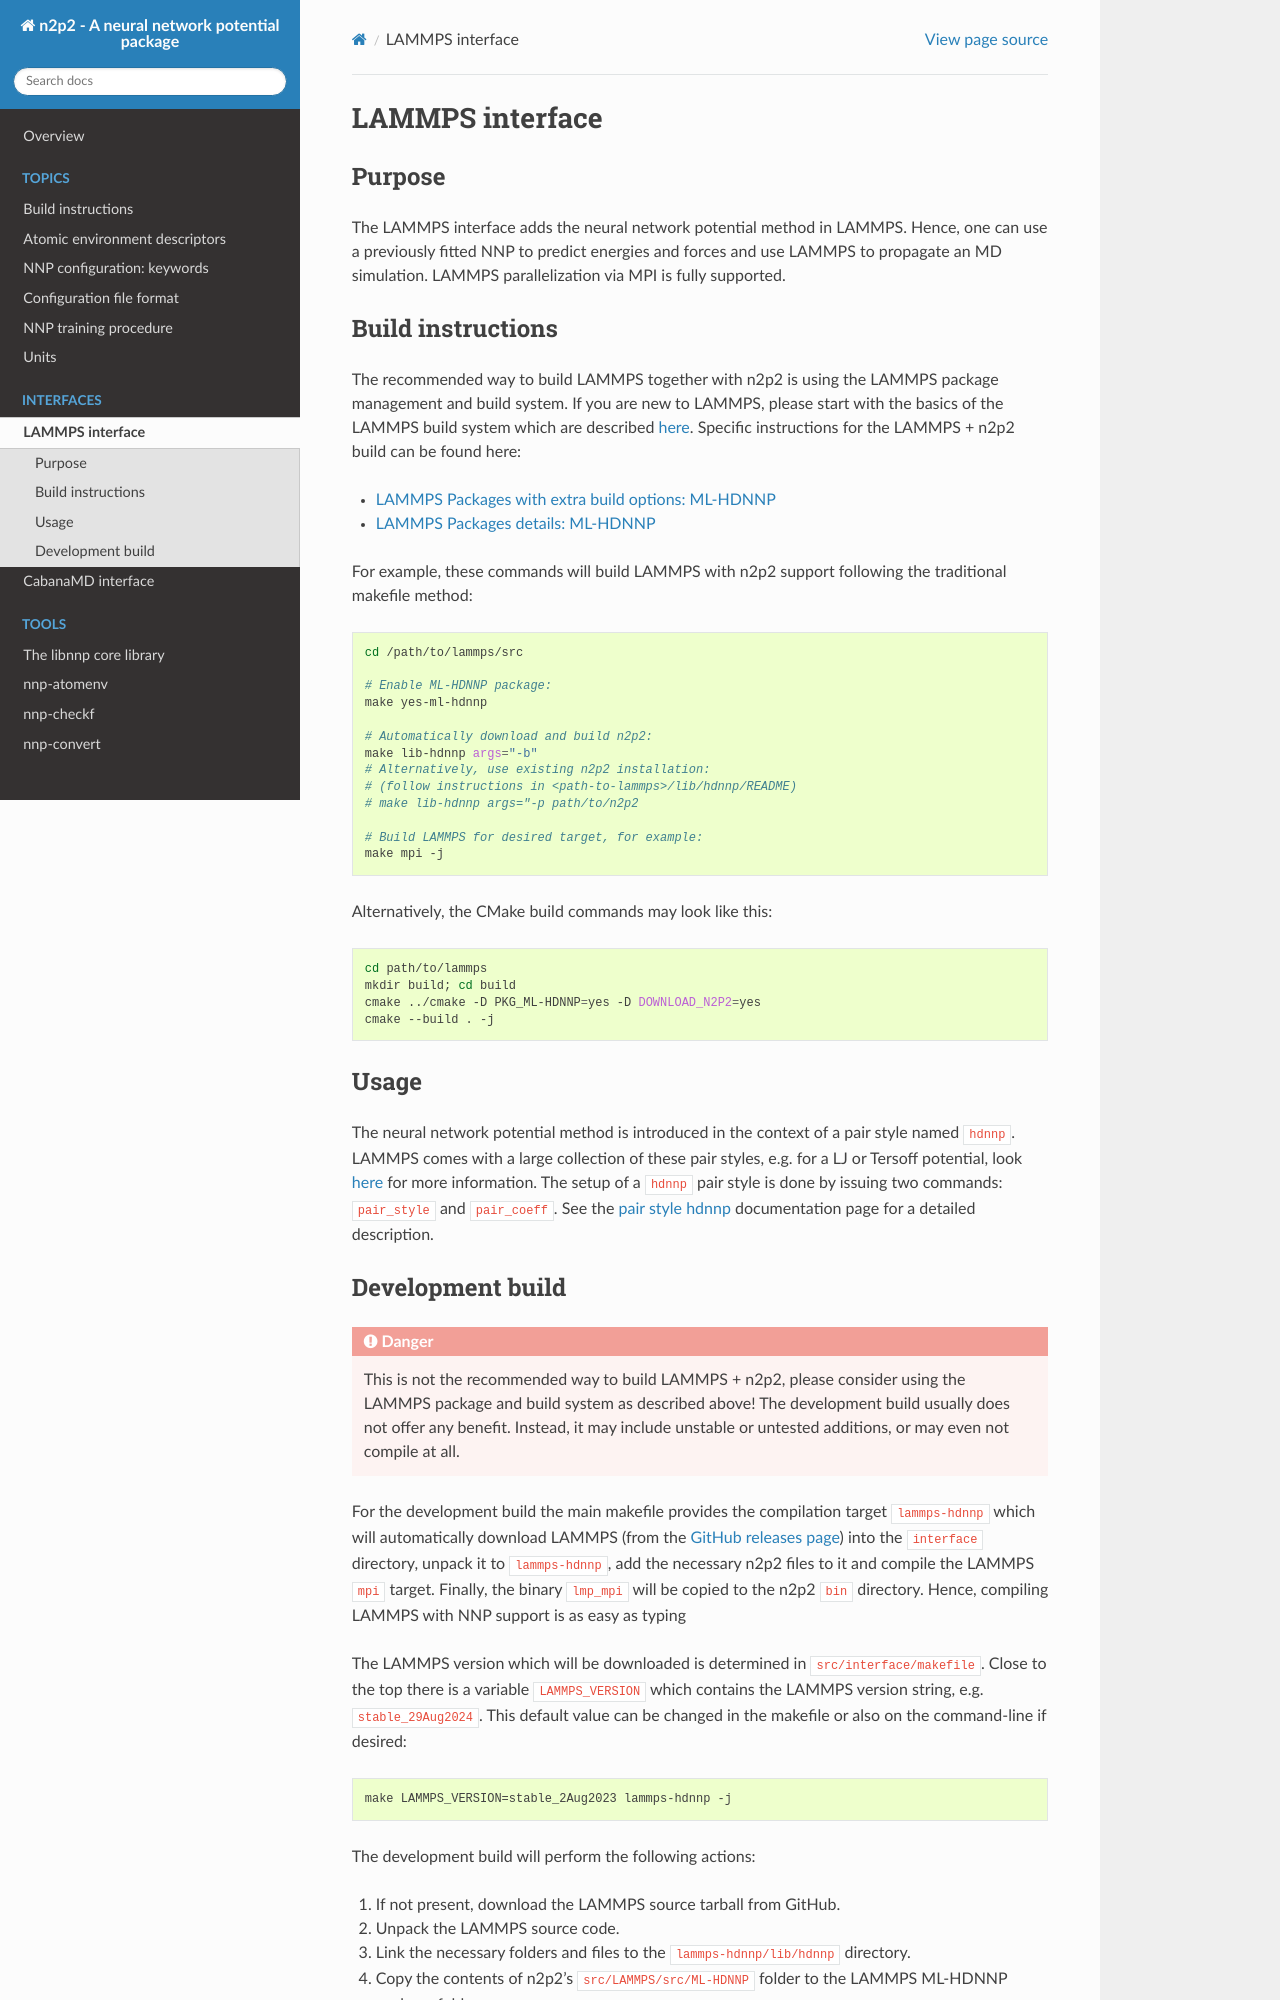

repository: CompPhysVienna/n2p2 · page: interfaces/if_lammps.html · generator: sphinx

.. _if_lammps:

LAMMPS interface
================

Purpose
-------

The LAMMPS interface adds the neural network potential method in LAMMPS. Hence,
one can use a previously fitted NNP to predict energies and forces and use
LAMMPS to propagate an MD simulation. LAMMPS parallelization via MPI is
fully supported.

Build instructions
------------------

The recommended way to build LAMMPS together with n2p2 is using the LAMMPS
package management and build system. If you are new to LAMMPS, please start with
the basics of the LAMMPS build system which are described
`here <https://docs.lammps.org/Build.html>`__. Specific instructions for the
LAMMPS + n2p2 build can be found here:

* `LAMMPS Packages with extra build options: ML-HDNNP <https://docs.lammps.org/Build_extras.html#ml-hdnnp>`__
* `LAMMPS Packages details: ML-HDNNP <https://docs.lammps.org/Packages_details.html#pkg-ml-hdnnp>`__

For example, these commands will build LAMMPS with n2p2 support following the
traditional makefile method:

.. code-block:: shell

   cd /path/to/lammps/src

   # Enable ML-HDNNP package:
   make yes-ml-hdnnp

   # Automatically download and build n2p2:
   make lib-hdnnp args="-b"
   # Alternatively, use existing n2p2 installation:
   # (follow instructions in <path-to-lammps>/lib/hdnnp/README)
   # make lib-hdnnp args="-p path/to/n2p2

   # Build LAMMPS for desired target, for example:
   make mpi -j

Alternatively, the CMake build commands may look like this:

.. code-block:: shell

   cd path/to/lammps
   mkdir build; cd build
   cmake ../cmake -D PKG_ML-HDNNP=yes -D DOWNLOAD_N2P2=yes
   cmake --build . -j

Usage
-----

The neural network potential method is introduced in the context of a pair style
named ``hdnnp``. LAMMPS comes with a large collection of these pair styles, e.g. for
a LJ or Tersoff potential, look
`here <https://docs.lammps.org/Commands_pair.html>`__ for more information. The
setup of a ``hdnnp`` pair style is done by issuing two commands: ``pair_style`` and
``pair_coeff``. See the `pair style hdnnp
<https://docs.lammps.org/pair_hdnnp.html>`__ documentation page for a detailed
description.
